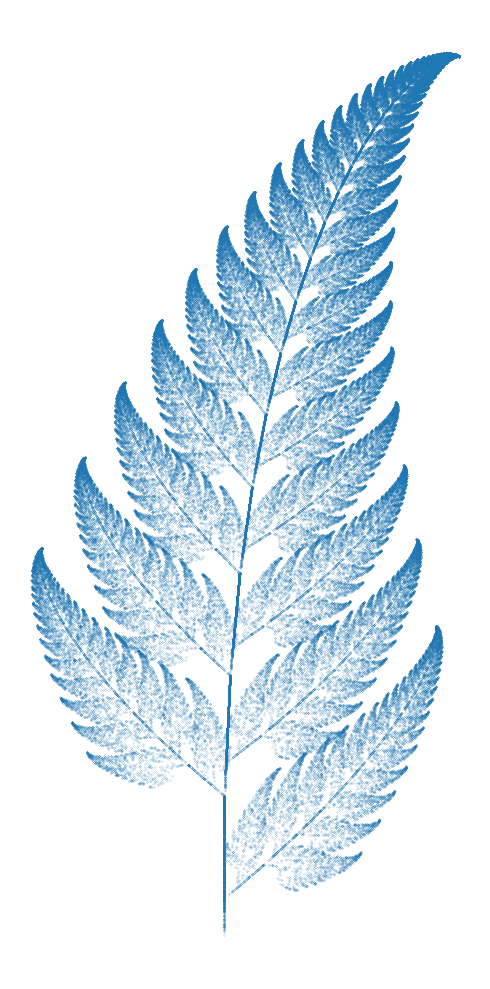

Write Python code to recreate this figure.
import numpy as np
import matplotlib.pyplot as plt


def barnsley_fern(n=150_000, seed=2026,
                  start=(0.0, 0.0),
                  probabilities=(0.01, 0.85, 0.07, 0.07)):
    rng = np.random.default_rng(seed)
    rules = rng.choice(4, size=n, p=probabilities)

    points = np.empty((n, 2), dtype=float)
    x, y = start

    for k, rule in enumerate(rules):
        # Both new coordinates must use the old x and old y.
        if rule == 0:
            new_x = 0.0
            new_y = 0.16 * y
        elif rule == 1:
            new_x = 0.85 * x + 0.04 * y
            new_y = -0.04 * x + 0.85 * y + 1.60
        elif rule == 2:
            new_x = 0.20 * x - 0.26 * y
            new_y = 0.23 * x + 0.22 * y + 1.60
        else:
            new_x = -0.15 * x + 0.28 * y
            new_y = 0.26 * x + 0.24 * y + 0.44

        x, y = new_x, new_y
        points[k] = (x, y)

    return points, rules


points, rules = barnsley_fern()

# Plot points. Do not connect successive positions by lines.
plt.figure(figsize=(6, 10))
plt.scatter(points[:, 0], points[:, 1], s=0.08, marker=".")
plt.gca().set_aspect("equal")
plt.axis("off")
plt.tight_layout()
plt.show()

# Check the observed proportions of the four rules.
counts = np.bincount(rules, minlength=4)
print("counts:", counts)
print("relative frequencies:", counts / len(rules))
